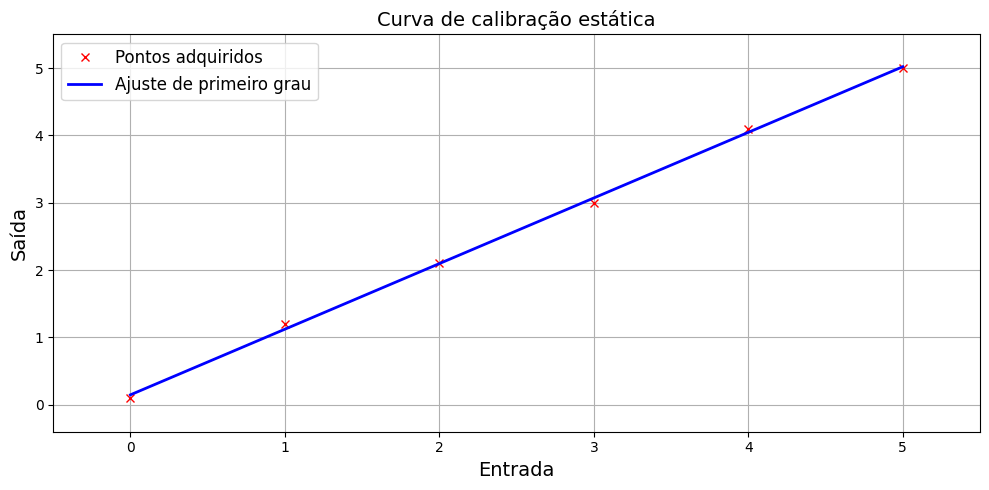

Recreate this plot in Python.
import numpy as np
import matplotlib.pyplot as plt

plt.rcParams['font.family'] = 'Courier New'

# ===============================
# Dados de calibração (exemplo)
# ===============================
x = np.array([0, 1, 2, 3, 4, 5])
y = np.array([0.1, 1.2, 2.1, 3.0, 4.1, 5.0])

# Ajuste linear (reta de calibração)
coef = np.polyfit(x, y, 1)
y_fit = np.polyval(coef, x)

# ===============================
# Gráfico
# ===============================
fig, ax = plt.subplots(figsize=(10, 5))

# Pontos experimentais
ax.plot(x, y, 'rx', label="Pontos adquiridos")

# Reta de calibração
ax.plot(x, y_fit, 'b-', label=f"Ajuste de primeiro grau", linewidth=2)

# ===============================
# Ajustes visuais
# ===============================
ax.set_xlabel("Entrada", fontsize=14)
ax.set_ylabel("Saída", fontsize=14)
ax.set_title("Curva de calibração estática", fontsize=14)
ax.grid(True)
ax.legend(fontsize=12)
ax.set_xlim(min(x) - 0.5, max(x) + 0.5)
ax.set_ylim(min(y) - 0.5, max(y) + 0.5)

fig.tight_layout()
fig.show()
